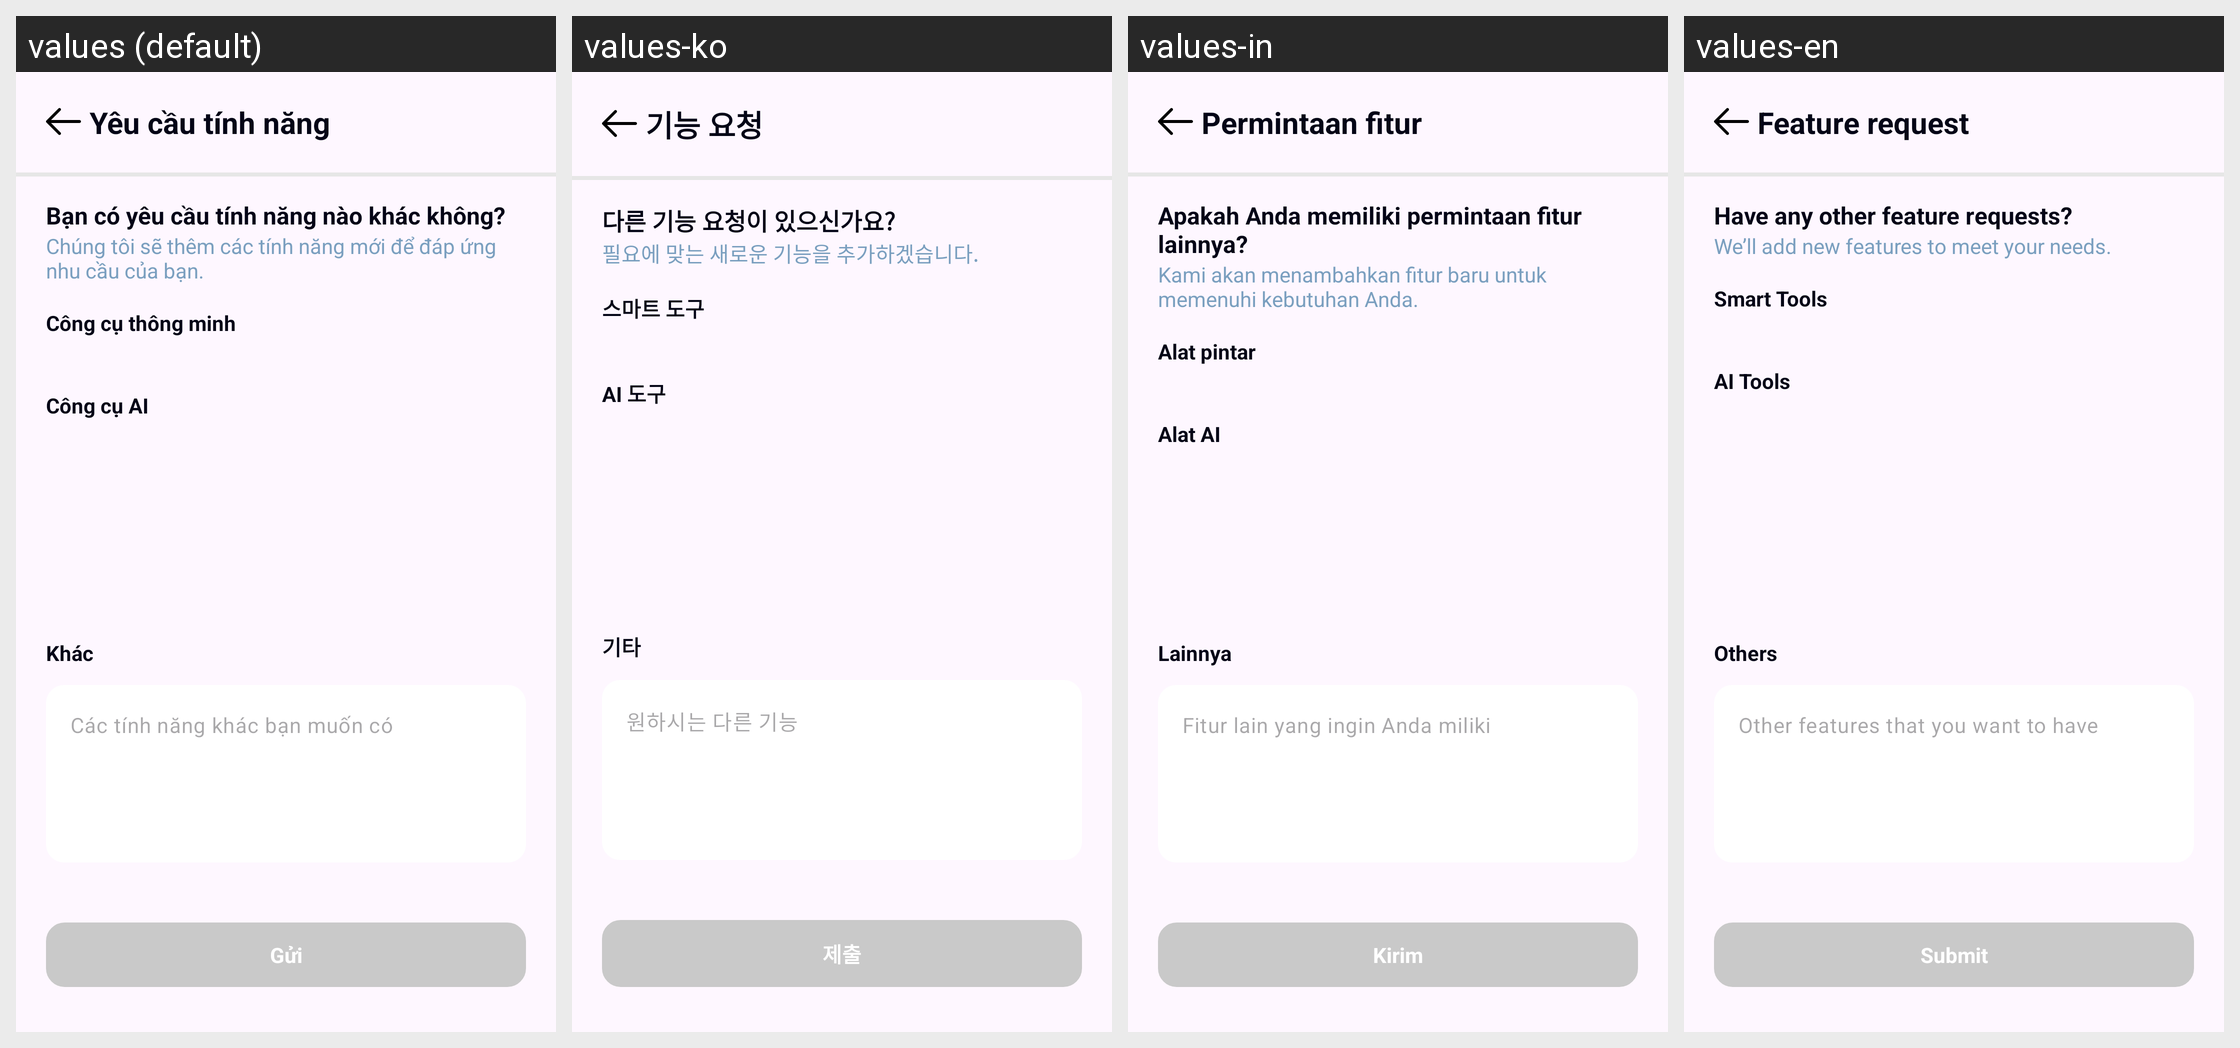

Translations of the strings shown on this Android screen, per locale in the grid:
Android screen res/layout/activity_feature_request.xml rendered under 4 locales, left to right: values (default), values-ko, values-in, values-en. Device: Nexus 5 (rendered at 1080×1920; each locale shown at half size, 540×960, under a caption strip naming it); theme Theme.MyLearning.
Other locales in the repository, not shown: values-fr, values-ja, values-zh.
Strings drawn on this screen, with the default value and each locale's value (text and hints the layout hard-codes, and strings that could not be matched under every locale, appear in the picture but are not listed):

fr_feature_request_title
  values: Yêu cầu tính năng
  values-ko: 기능 요청
  values-in: Permintaan fitur
  values-en: Feature request

fr_feature_request_question
  values: Bạn có yêu cầu tính năng nào khác không?
  values-ko: 다른 기능 요청이 있으신가요?
  values-in: Apakah Anda memiliki permintaan fitur lainnya?
  values-en: Have any other feature requests?

fr_feature_request_description
  values: Chúng tôi sẽ thêm các tính năng mới để đáp ứng nhu cầu của bạn.
  values-ko: 필요에 맞는 새로운 기능을 추가하겠습니다.
  values-in: Kami akan menambahkan fitur baru untuk memenuhi kebutuhan Anda.
  values-en: We’ll add new features to meet your needs.

fr_smart_tools
  values: Công cụ thông minh
  values-ko: 스마트 도구
  values-in: Alat pintar
  values-en: Smart Tools

fr_ai_tools
  values: Công cụ AI
  values-ko: AI 도구
  values-in: Alat AI
  values-en: AI Tools

fr_others
  values: Khác
  values-ko: 기타
  values-in: Lainnya
  values-en: Others

fr_other_features_request
  values: Các tính năng khác bạn muốn có
  values-ko: 원하시는 다른 기능
  values-in: Fitur lain yang ingin Anda miliki
  values-en: Other features that you want to have

fr_submit
  values: Gửi
  values-ko: 제출
  values-in: Kirim
  values-en: Submit
